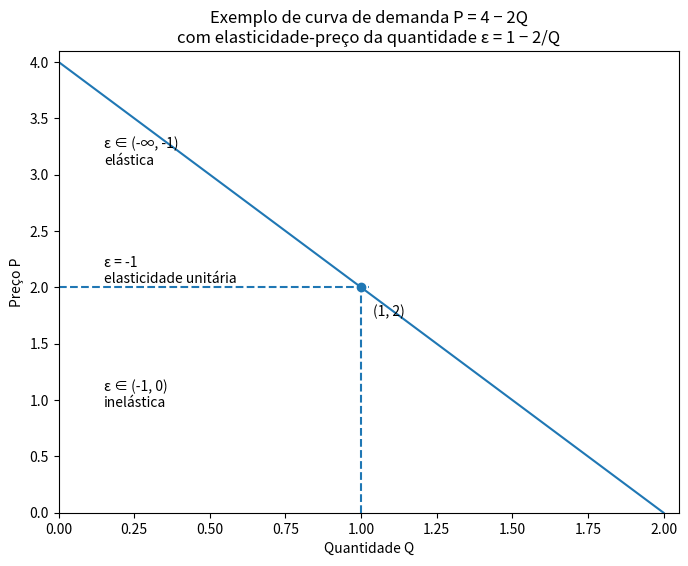

Here is the Python script that generated this plot: (Note: this script raises an exception after producing the figure.)
import numpy as np
import pandas as pd
import matplotlib.pyplot as plt

# Teoria
###################################################################################################################
def plot_curva_demanda_elasticidade_exemplo():
    import numpy as np
    import matplotlib.pyplot as plt
    # define a curva de demanda P = 4 - 2Q
    Q = np.linspace(0, 2, 200)
    P = 4 - 2 * Q
    # define o ponto de elasticidade unitária (ε = -1)
    Q_star = 1.0
    P_star = 4 - 2 * Q_star
    # cria a figura e o eixo
    fig, ax = plt.subplots(figsize=(8, 6))
    # plota a curva de demanda
    ax.plot(Q, P)
    # marca o ponto de elasticidade unitária
    ax.scatter([Q_star], [P_star], zorder=3)
    # desenha linhas tracejadas até os eixos
    ax.axvline(Q_star, ymax=P_star / P.max(), linestyle="--")
    ax.axhline(P_star, xmax=Q_star / Q.max(), linestyle="--")
    # anota o ponto crítico com leve deslocamento
    ax.text(Q_star + 0.04, P_star - 0.25, "(1, 2)", fontsize=10)
    # anotações das regiões de elasticidade
    ax.text(0.15, 3.2, "ε ∈ (-∞, -1)\nelástica", ha="left", va="center")
    ax.text(0.15, 2.15, "ε = -1\nelasticidade unitária", ha="left", va="center")
    ax.text(0.15, 1.05, "ε ∈ (-1, 0)\ninelástica", ha="left", va="center")
    # títulos e rótulos em português
    ax.set_title("Exemplo de curva de demanda P = 4 − 2Q\ncom elasticidade-preço da quantidade ε = 1 − 2/Q")
    ax.set_xlabel("Quantidade Q")
    ax.set_ylabel("Preço P")
    # ajusta limites do gráfico
    ax.set_xlim(0, 2.05)
    ax.set_ylim(0, 4.1)
    # fecha a figura para controle externo
    #plt.close(fig)
    # retorna a figura para exibição ou salvamento
    #return fig


###################################################################################################################
# gera a base transacional inicial apenas com ID, anomes e preço pago
def gerar_df_preco(n=200_000, x_min=0.0, x_max=1.0, A=80.0, B=-30.0, seed=42, anomes=202501):
    # fixa a semente aleatória para garantir reprodutibilidade
    np.random.seed(seed)
    # gera uma população potencial maior do que a observada
    x = np.random.uniform(x_min, x_max, n)
    # define o preço pago como função linear decrescente da captação latente
    valor_pago = A + B * x
    # adiciona ruído leve ao preço para evitar alinhamento perfeito
    valor_pago = valor_pago + np.random.normal(0, 0.5, n)
    # define uma probabilidade de compra decrescente no preço (quick and dirty)
    prob_compra = 1 - (valor_pago - valor_pago.min()) / (valor_pago.max() - valor_pago.min())
    # garante que a probabilidade esteja no intervalo [0, 1]
    prob_compra = np.clip(prob_compra, 0.01, 0.99)
    # sorteia quais indivíduos efetivamente compram
    compra = np.random.binomial(1, prob_compra)
    # filtra apenas os indivíduos que realizaram compra
    valor_pago = valor_pago[compra == 1]
    # constrói a base transacional inicial apenas com compradores
    df = pd.DataFrame({"ID": np.arange(1, len(valor_pago) + 1), "Anomes": anomes, "ValorPago": valor_pago})
    # retorna o DataFrame inicial pronto para enriquecimento
    return df

# Funções da esteira analítica
###################################################################################################################
# acrescenta elasticidade individual e valor futuro à base transacional existente
def adicionar_elasticidade_e_valor_futuro(df, a=1.2, b=0.015, c=0.00012, noise_std=0.05, seed=42):
    # fixa a semente aleatória para garantir reprodutibilidade
    np.random.seed(seed)
    # extrai o preço pago como array numpy
    valor_pago = df["ValorPago"].values
    # define a elasticidade individual como função quadrática do preço com ruído leve
    elasticidade = a + b * valor_pago - c * valor_pago**2 + np.random.normal(0, noise_std, len(valor_pago))
    # impõe piso mínimo para evitar elasticidades negativas
    elasticidade = np.clip(elasticidade, 0.01, None)
    # calcula o valor futuro como produto direto entre elasticidade e preço pago
    valor_futuro = elasticidade * valor_pago
    # cria uma cópia do DataFrame para evitar efeitos colaterais
    df = df.copy()
    # adiciona a coluna de valor futuro
    df["ValorFuturo"] = valor_futuro
    # adiciona a elasticidade observada como razão entre valor futuro e valor pago
    df["Elasticidade"] = df["ValorFuturo"] / df["ValorPago"]
    # retorna o DataFrame final enriquecido
    return df

#
def agregar_por_elasticidade(df, n_bins=20):
    # cria limites dos buckets como faixas uniformes no intervalo observado da elasticidade
    bins = np.linspace(df["Elasticidade"].min(), df["Elasticidade"].max(), n_bins + 1)
    # cria uma cópia do DataFrame para evitar efeitos colaterais
    df = df.copy()
    # atribui cada observação a um bucket de elasticidade baseado em range contínuo
    df["bin_elasticidade"] = pd.cut(df["Elasticidade"], bins=bins, include_lowest=True)
    # obtém a ordem numérica dos bins (0, 1, 2, ...) para nomeação estável
    df["_bin_idx"] = df["bin_elasticidade"].cat.codes
    # cria um nome ordenável alfabeticamente para cada bucket (bin_01, bin_02, ...)
    df["bucket_nome"] = df["_bin_idx"].apply(lambda x: f"bin_{x+1:02d}")
    # agrega os dados por bucket calculando elasticidade mediana, mediana do preço pago e captação
    agg = df.groupby("bin_elasticidade", as_index=False
                    ).agg(Elasticidade_media=("Elasticidade", "median"), 
                          ValorPago_media=("ValorPago", "median"), 
                          Captacao=("ID", "nunique"))
    # recria o índice numérico do bin na tabela agregada para manter consistência de nomes
    agg["_bin_idx"] = agg["bin_elasticidade"].cat.codes
    # atribui o nome ordenável do bucket também na tabela agregada
    agg["bucket_nome"] = agg["_bin_idx"].apply(lambda x: f"bin_{x+1:02d}")
    # remove a coluna auxiliar de índice do bin
    agg = agg.drop(columns="_bin_idx")
    # retorna a tabela agregada pronta para análise e plotagem da curva tipo Laffer
    return agg


#
def plot_laffer_scatter(agg):
    # extrai a elasticidade média de cada bucket para o eixo x
    x = agg["Elasticidade_media"].values
    # extrai a captação (quantidade de pagantes) de cada bucket para o eixo y
    y = agg["Captacao"].values
    # cria explicitamente a figura e o eixo para controle do objeto retornado
    fig, ax = plt.subplots(figsize=(8, 5))
    # plota o scatter de captação versus elasticidade no eixo criado
    ax.scatter(x, y)
    # define o rótulo do eixo x como elasticidade média observada
    ax.set_xlabel("Elasticidade média (ValorFuturo / ValorPago)")
    # define o rótulo do eixo y como captação (contagem de pagantes)
    ax.set_ylabel("Captação (quantidade de pagantes)")
    # define o título descrevendo explicitamente o objeto da curva
    ax.set_title("Curva tipo Laffer: Captação vs Elasticidade")
    # fecha a figura para evitar renderização automática fora do controle da função
    plt.close(fig)
    # retorna o objeto figura para uso posterior (exibição, salvamento ou composição)
    return fig

#
def plot_laffer_quadratico(agg):
    # extrai a elasticidade média de cada bucket para o eixo x
    x = agg["Elasticidade_media"].values
    # extrai a captação (quantidade de pagantes) de cada bucket para o eixo y
    y = agg["Captacao"].values
    # ajusta uma parábola de grau 2 (aproximação quick and dirty da curva de Laffer)
    coef = np.polyfit(x, y, 2)
    # constrói o polinômio correspondente aos coeficientes ajustados
    poly = np.poly1d(coef)
    # cria uma grade contínua de elasticidade para desenhar a curva ajustada
    x_fit = np.linspace(x.min(), x.max(), 200)
    # avalia o polinômio ajustado sobre a grade contínua
    y_fit = poly(x_fit)
    # cria explicitamente a figura e o eixo para controle do objeto retornado
    fig, ax = plt.subplots(figsize=(8, 5))
    # plota o scatter original de captação versus elasticidade
    ax.scatter(x, y)
    # plota a curva quadrática ajustada sobre os pontos observados
    ax.plot(x_fit, y_fit)
    # define o rótulo do eixo x como elasticidade média
    ax.set_xlabel("Elasticidade média")
    # define o rótulo do eixo y como captação (quantidade de pagantes)
    ax.set_ylabel("Captação")
    # define o título indicando explicitamente o tipo de aproximação usada
    ax.set_title("Aproximação quadrática da curva de captação")
    # fecha a figura para evitar renderização automática fora da função
    plt.close(fig)
    # retorna a figura e os coeficientes da parábola (a, b, c)
    return fig, coef

# plota a curva tipo Laffer com ajuste quadrático e calcula o R² do fit
def plot_laffer_quadratico(agg):
    # extrai a elasticidade média de cada bucket para o eixo x
    x = agg["Elasticidade_media"].values
    # extrai a captação (quantidade de pagantes) de cada bucket para o eixo y
    y = agg["Captacao"].values
    # ajusta uma parábola de grau 2 (aproximação quick and dirty da curva de Laffer)
    coef = np.polyfit(x, y, 2)
    # constrói o polinômio correspondente aos coeficientes ajustados
    poly = np.poly1d(coef)
    # calcula os valores ajustados exatamente nos pontos observados
    y_hat = poly(x)
    # calcula o coeficiente de determinação R² do ajuste
    r2 = 1 - np.sum((y - y_hat) ** 2) / np.sum((y - y.mean()) ** 2)
    # cria uma grade contínua de elasticidade para desenhar a curva ajustada
    x_fit = np.linspace(x.min(), x.max(), 200)
    # avalia o polinômio ajustado sobre a grade contínua
    y_fit = poly(x_fit)
    # cria explicitamente a figura e o eixo para controle do objeto retornado
    fig, ax = plt.subplots(figsize=(8, 5))
    # plota o scatter original de captação versus elasticidade
    ax.scatter(x, y)
    # plota a curva quadrática ajustada sobre os pontos observados
    ax.plot(x_fit, y_fit)
    # define o rótulo do eixo x como elasticidade média
    ax.set_xlabel("Elasticidade média")
    # define o rótulo do eixo y como captação (quantidade de pagantes)
    ax.set_ylabel("Captação")
    # define o título indicando explicitamente o tipo de aproximação usada e o R²
    ax.set_title(f"Aproximação quadrática da curva de captação (R² = {r2:.3f})")
    # fecha a figura para evitar renderização automática fora da função
    plt.close(fig)
    # retorna a figura, os coeficientes da parábola e o R² do ajuste
    return fig, coef, r2

# agrega por preço com bins definidos por step fixo (range pré-definido), evitando bin de borda minúsculo
def agregar_por_preco_step(df, p_min=50.0, p_max=80.0, step=1.5):
    # cria os limites dos bins por passo fixo, com suporte controlado
    bins = np.arange(p_min, p_max + step, step)
    # cria uma cópia do DataFrame para evitar efeitos colaterais
    df = df.copy()
    # filtra o intervalo de preço para não poluir o primeiro/último bin com outliers de ruído
    df = df[(df["ValorPago"] >= p_min) & (df["ValorPago"] <= p_max)]
    # atribui cada observação a um bucket de preço baseado em ranges fixos
    df["bin_preco"] = pd.cut(df["ValorPago"], bins=bins, include_lowest=True)
    # obtém a ordem numérica dos bins para nomeação estável
    df["_bin_idx"] = df["bin_preco"].cat.codes
    # cria um nome ordenável alfabeticamente para cada bucket (bin_01, bin_02, ...)
    df["bucket_nome"] = df["_bin_idx"].apply(lambda x: f"bin_{x+1:02d}")
    # agrega os dados por bucket calculando preço mediano e captação
    agg_preco = df.groupby("bin_preco", as_index=False
                          ).agg(ValorPago_mediana=("ValorPago", "median"), 
                                Captacao=("ID", "nunique"))
    # recria o índice numérico do bin na tabela agregada para manter consistência de nomes
    agg_preco["_bin_idx"] = agg_preco["bin_preco"].cat.codes
    # atribui o nome ordenável do bucket também na tabela agregada
    agg_preco["bucket_nome"] = agg_preco["_bin_idx"].apply(lambda x: f"bin_{x+1:02d}")
    # remove a coluna auxiliar de índice do bin
    agg_preco = agg_preco.drop(columns="_bin_idx")
    # retorna a tabela agregada por preço pronta para regressão e plot
    return agg_preco


# plota a relação Captação (x) versus Preço mediano (y) a partir do agregado por preço
def plot_preco_vs_captacao(agg_preco):
    # extrai a captação por bucket para o eixo x
    x = agg_preco["Captacao"].values
    # extrai o preço mediano por bucket para o eixo y
    y = agg_preco["ValorPago_mediana"].values
    # cria explicitamente a figura e o eixo
    fig, ax = plt.subplots(figsize=(8, 5))
    # plota o scatter captação versus preço
    ax.scatter(x, y)
    # define rótulos e título
    ax.set_xlabel("Captação (quantidade)")
    ax.set_ylabel("Preço pago mediano")
    ax.set_title("Captação vs Preço pago (bins por step fixo)")
    # fecha a figura para controle externo
    plt.close(fig)
    # retorna a figura
    return fig


# ajusta uma regressão linear P = A + B x entre Captação (x) e Preço médio (y)
def regressao_linear_preco_captacao(agg_preco):
    # extrai a variável explicativa como captação observada
    x = agg_preco["Captacao"].values
    # extrai a variável resposta como preço pago mediano
    y = agg_preco["ValorPago_mediana"].values
    # constrói a matriz de desenho com termo constante
    X = np.column_stack([np.ones(len(x)), x])
    # estima os coeficientes via mínimos quadrados ordinários
    coef = np.linalg.lstsq(X, y, rcond=None)[0]
    # separa intercepto e inclinação da reta
    A, B = coef
    # calcula os valores ajustados pela regressão
    y_hat = X @ coef
    # calcula o coeficiente de determinação R²
    r2 = 1 - np.sum((y - y_hat)**2) / np.sum((y - y.mean())**2)
    # cria explicitamente a figura e o eixo para visualização controlada
    fig, ax = plt.subplots(figsize=(8, 5))
    # plota os pontos observados de captação versus preço
    ax.scatter(x, y)
    # plota a reta ajustada da regressão linear
    ax.plot(x, y_hat)
    # define o rótulo do eixo x como captação (demanda)
    ax.set_xlabel("Captação (demanda)")
    # define o rótulo do eixo y como preço pago mediano
    ax.set_ylabel("Preço pago mediano")
    # define o título explicitando a forma funcional estimada
    ax.set_title("Regressão linear: Preço = A + B · Captação")
    # fecha a figura para evitar renderização automática fora da função
    plt.close(fig)
    # retorna a figura, os coeficientes da reta e o R²
    return fig, A, B, r2

plot_curva_demanda_elasticidade_exemplo()

df_preco = gerar_df_preco(n=200_000, x_min=0.0, x_max=1.0, A=80.0, B=-30.0, seed=42, anomes=202501)

df = adicionar_elasticidade_e_valor_futuro(df_preco, a=1.2, b=0.015, c=0.00012, noise_std=0.05, seed=42)

#
agg_preco = agregar_por_preco_step(df, p_min=50.0, p_max=80.0, step=1.5)

fig = plot_preco_vs_captacao(agg_preco)

# ajusta a regressão linear entre preço e captação
fig_reg, A_hat, B_hat, r2 = regressao_linear_preco_captacao(agg_preco)
# exibe a figura com a reta ajustada
display(fig_reg)
# imprime os coeficientes estimados e a qualidade do ajuste
print(f"A = {A_hat:.3f}, B = {B_hat:.3f}, R² = {r2:.3f}")

# agrega os dados em buckets por range de elasticidade para permitir variação real de captação
agg_elast = agregar_por_elasticidade(df, n_bins=20)

# plota o scatter Elasticidade média (x) versus Captação (y), retornando a figura fechada
fig_laffer = plot_laffer_scatter(agg_elast)

# ajusta a aproximação quadrática da curva de captação e retorna a figura e os coeficientes
fig_quad, coeficientes, r2 = plot_laffer_quadratico(agg_elast)
# imprime os coeficientes da parábola ajustada (a, b, c) para inspeção rápida
print("a, b, c:"); print(coeficientes) ; print('r2:', r2)
fig_quad